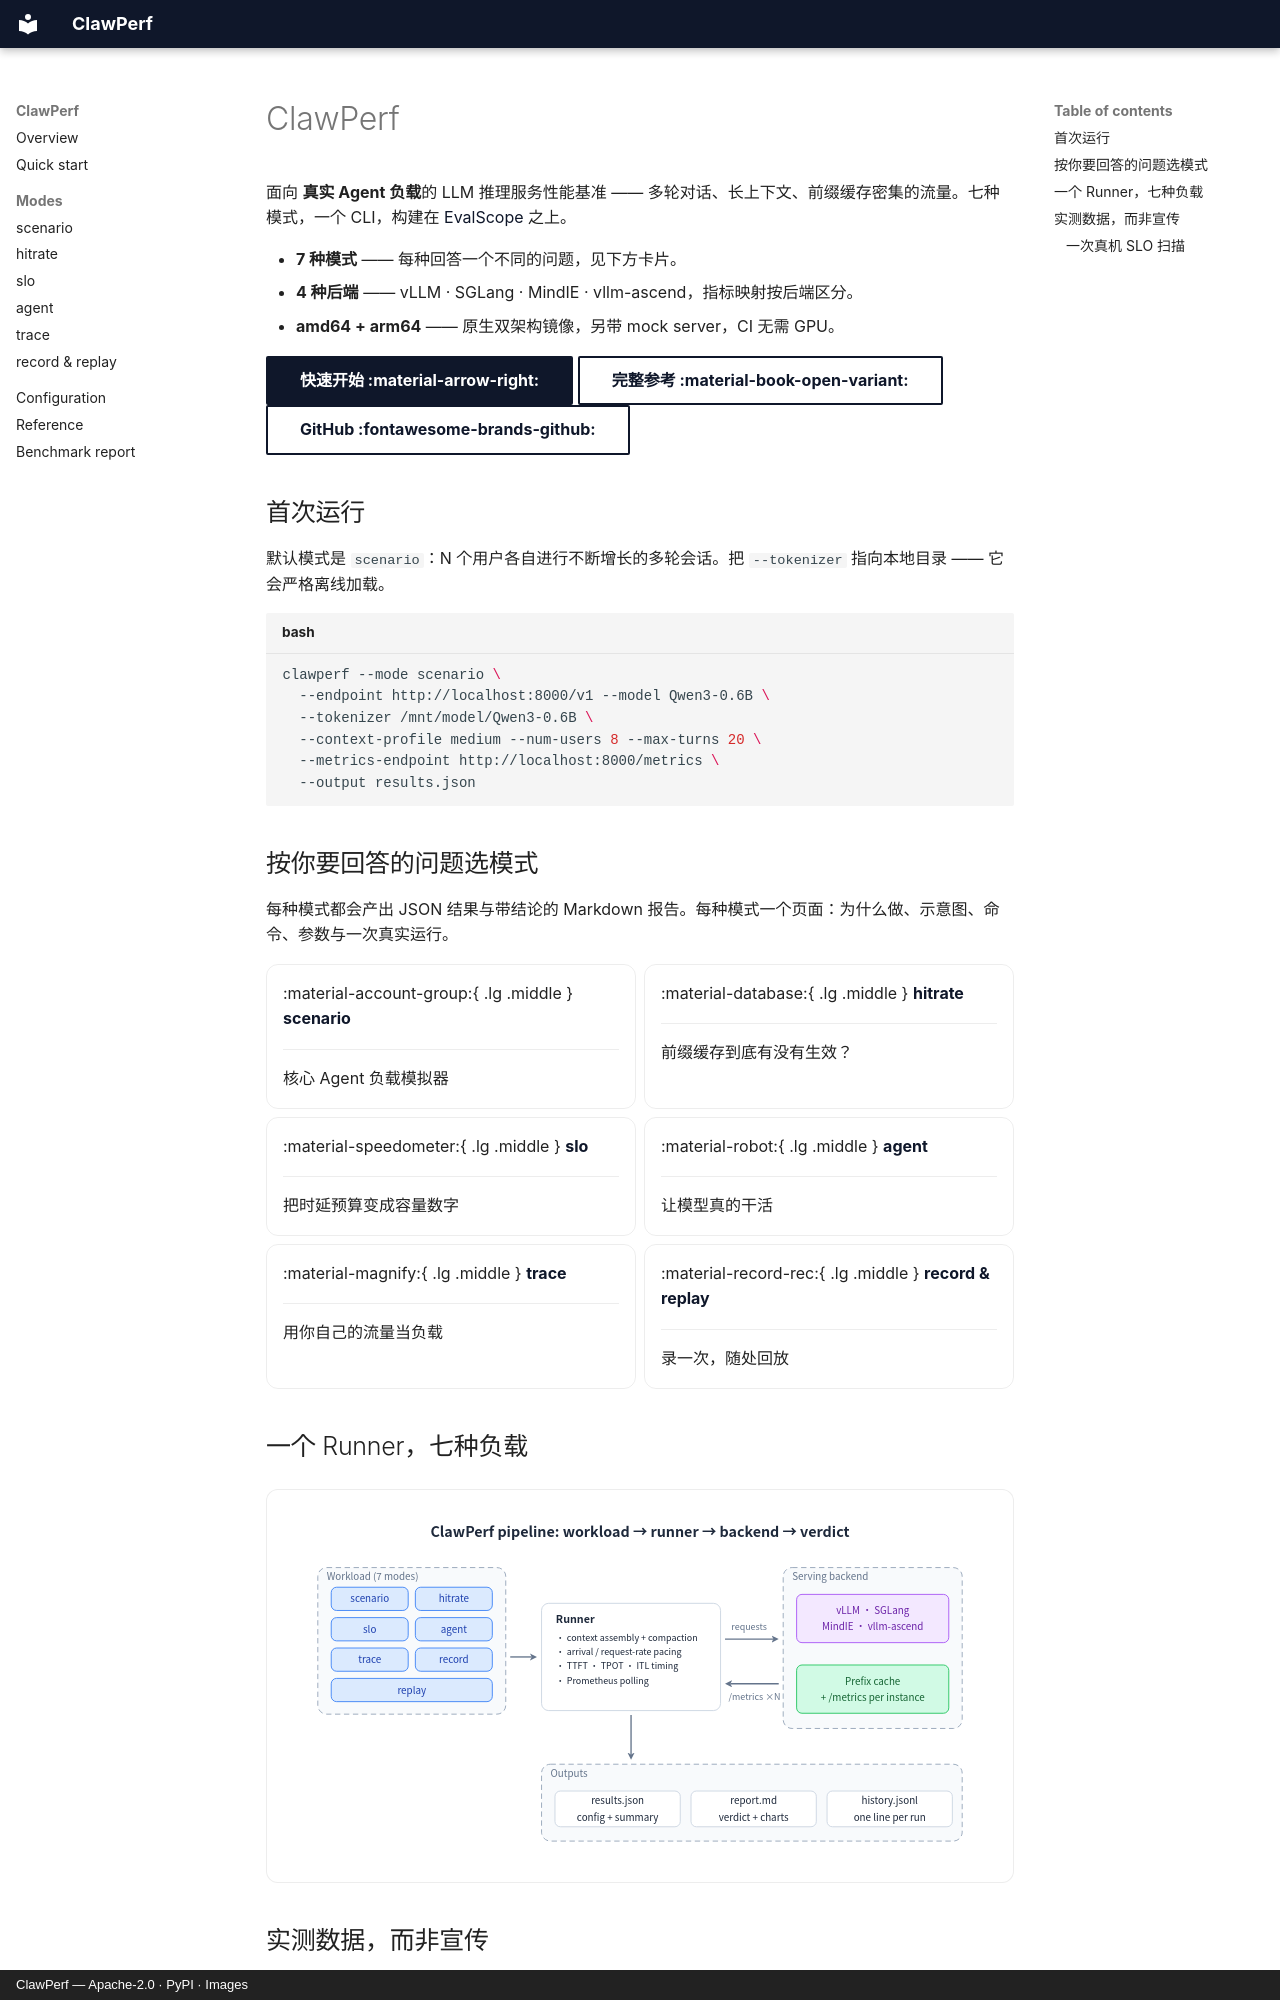

repository: ucm-system/ClawPerf · page: index.zh/index.html · generator: mkdocs · copyright: ClawPerf — Apache-2.0 · PyPI · Images

---
description: ClawPerf —— 面向真实 Agent 负载的 LLM 推理服务性能基准，七种模式，一个 CLI。
---

# ClawPerf

面向 **真实 Agent 负载**的 LLM 推理服务性能基准 —— 多轮对话、长上下文、前缀缓存密集的流量。七种模式，一个 CLI，构建在 [EvalScope](https://github.com/modelscope/evalscope) 之上。

- **7 种模式** —— 每种回答一个不同的问题，见下方卡片。
- **4 种后端** —— vLLM · SGLang · MindIE · vllm-ascend，指标映射按后端区分。
- **amd64 + arm64** —— 原生双架构镜像，另带 mock server，CI 无需 GPU。

[快速开始 :material-arrow-right:](quickstart.zh.md){ .md-button .md-button--primary } [完整参考 :material-book-open-variant:](reference.zh.md){ .md-button } [GitHub :fontawesome-brands-github:](https://github.com/ucm-system/ClawPerf){ .md-button }

## 首次运行

默认模式是 `scenario`：N 个用户各自进行不断增长的多轮会话。把 `--tokenizer` 指向本地目录 —— 它会严格离线加载。

```bash title="bash"
clawperf --mode scenario \
  --endpoint http://localhost:8000/v1 --model Qwen3-0.6B \
  --tokenizer /mnt/model/Qwen3-0.6B \
  --context-profile medium --num-users 8 --max-turns 20 \
  --metrics-endpoint http://localhost:8000/metrics \
  --output results.json
```

## 按你要回答的问题选模式

每种模式都会产出 JSON 结果与带结论的 Markdown 报告。每种模式一个页面：为什么做、示意图、命令、参数与一次真实运行。

<div class="grid cards" markdown>

-   :material-account-group:{ .lg .middle } **[scenario](modes/scenario.zh.md)**

    ---

    核心 Agent 负载模拟器

-   :material-database:{ .lg .middle } **[hitrate](modes/hitrate.zh.md)**

    ---

    前缀缓存到底有没有生效？

-   :material-speedometer:{ .lg .middle } **[slo](modes/slo.zh.md)**

    ---

    把时延预算变成容量数字

-   :material-robot:{ .lg .middle } **[agent](modes/agent.zh.md)**

    ---

    让模型真的干活

-   :material-magnify:{ .lg .middle } **[trace](modes/trace.zh.md)**

    ---

    用你自己的流量当负载

-   :material-record-rec:{ .lg .middle } **[record & replay](modes/record-replay.zh.md)**

    ---

    录一次，随处回放

</div>

## 一个 Runner，七种负载

![ClawPerf pipeline: the workload modes drive a runner that sends requests to a serving backend and polls its metrics](assets/pipeline.svg)
